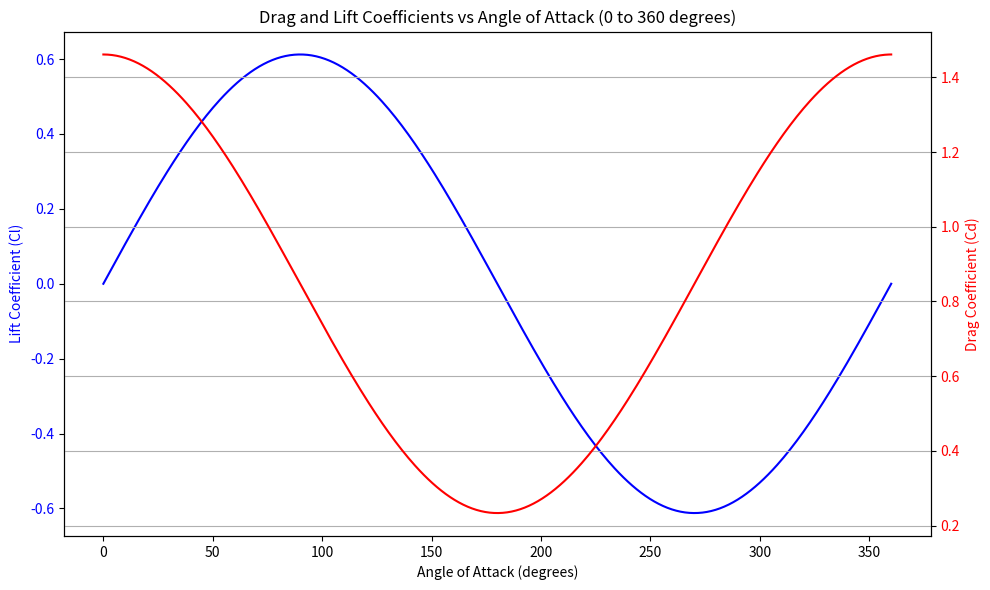

Write the Python code that produced this figure.
"""
Nanosat Formation Flying Project

Modified Sentman's equation for CL and CD 

Author:
    Vishnuvardhan Shakthibala
    
"""

import numpy as np
from scipy.special import erf
import matplotlib.pyplot as plt
# Constants
R = 8.314462618  # Universal gas constant in J/mol·K
# Constants
k_B = 1.380649e-23  # Boltzmann constant in J/K
N_A = 6.022e23  # Avogadro's number in mol^-1


T_w = 300  # Wall temperature in Kelvin

def calculate_rms_speed(T, M_mean):
    """
    Calculate the root mean square (RMS) speed of gas molecules.
    
    Parameters:
    T (float): Temperature in Kelvin (K).
    M_mean (float): Mean molar mass in grams per mole (g/mol).
    
    Returns:
    float: RMS speed in meters per second (m/s).
    """
    # Convert molar mass to kg per molecule
    M_mean_kg_per_mol = M_mean * 1e-3  # Convert g/mol to kg/mol
    m_mean = M_mean_kg_per_mol / N_A  # Mean molecular mass in kg per molecule
    
    # Calculate RMS speed
    v_rms = np.sqrt(3 * k_B * T / m_mean)
    
    return v_rms

# Function to calculate Pi, Q, G, Zi, v_rem
def compute_coefficients(v_inc, Ma, Ta, gamma_i, l_i, alpha_acc):
    # Molecular speed ratio
    s = calculate_rms_speed(Ta,Ma)*np.sqrt(Ma)/np.sqrt(2*R*Ta)
    # print(s)
    # print(calculate_rms_speed(Ta,Ma))
    # Calculate Pi
    P_i = np.exp(-gamma_i**2 / s**2) * s**2
    
    # Calculate Q and G
    Q = 1 + 1 / (2 * s**2)
    G = 1 / (2 * s**2)
    
    # Calculate Zi
    Z_i = 1 + erf(gamma_i * s)
    
    # Calculate T_inc
    T_inc = 300

    
    # Calculate v_rem
    v_rem = v_inc * np.sqrt(2/3 * (1 + alpha_acc * (T_w / T_inc - 1)))
    #rint(v_rem)
    return P_i, Q, G, Z_i, v_rem

# Function to calculate Drag and Lift Coefficients (CDi and CLi)
def calculate_cd_cl(S_i, S_ref_i, gamma_i, l_i, v_inc, Ma, Ta, alpha_acc):
    # Get the coefficients Pi, Q, G, Zi, and v_rem
    P_i, Q, G, Z_i, v_rem = compute_coefficients(v_inc, Ma, Ta, gamma_i, l_i, alpha_acc)
    
    # Calculate Drag Coefficient (CDi)
    Cd = (S_i / S_ref_i) * (P_i / np.sqrt(np.pi) + gamma_i * Q * Z_i + 
                            (gamma_i * v_rem) / (2 * v_inc) * (gamma_i * np.sqrt(np.pi) * Z_i + P_i))
    #print((P_i / np.sqrt(np.pi) + gamma_i * Q * Z_i + 
                            #(gamma_i * v_rem) / (2 * v_inc) * (gamma_i * np.sqrt(np.pi) * Z_i + P_i)))
    
    # Calculate Lift Coefficient (CLi)
    Cl = (S_i / S_ref_i) * (l_i * G * Z_i + (l_i * v_rem) / (2 * v_inc) * (gamma_i * np.sqrt(np.pi) * Z_i + P_i))
    #print((l_i * G * Z_i + (l_i * v_rem) / (2 * v_inc) * (gamma_i * np.sqrt(np.pi) * Z_i + P_i)))
    
    return Cd, Cl

# Function to calculate Cd and Cl for different angles of attack (0 to 360 degrees)
def calculate_cd_cl_for_angles(S_i, S_ref_i, l_i, v_inc, Ma, Ta, alpha_acc):
    angles = np.linspace(0, 360, 360)  # Angles from 0 to 360 degrees
    Cd_values = []
    Cl_values = []
    
    for angle in angles:
        # Calculate gamma_i based on angle of attack (using cosine of the angle)
        gamma_i = np.cos(np.radians(angle))
        l_i = np.sin(np.radians(angle))
        
        # Calculate Cd and Cl for this angle
        Cd, Cl = calculate_cd_cl(S_i, S_ref_i, gamma_i, l_i, v_inc, Ma, Ta, alpha_acc)
        Cd_values.append(Cd)
        Cl_values.append(Cl)
    
    return angles, Cd_values, Cl_values


if __name__ == "__main__":
    # Example inputs (adjust these as needed)
    S_i = 1.0  # Area of the plate (m^2)
    S_ref_i = 1000  # Reference area (m^2)
    l_i = 0.3  # Example l value
    v_inc = 7500  # Incoming velocity (m/s) - Example for low Earth orbit speed
    Ma = 28.9647  # Mean molar mass of air (g/mol)
    Ta = 1000  # Ambient temperature (K)
    alpha_acc = 1.0  # Accommodation coefficient

    # Generate Cd and Cl values for angles of attack from 0 to 360 degrees
    angles, Cd_values, Cl_values = calculate_cd_cl_for_angles(S_i, S_ref_i, l_i, v_inc, Ma, Ta, alpha_acc)

    # Plot the Cd and Cl values with separate scales for drag and lift coefficients
    fig, ax1 = plt.subplots(figsize=(10, 6))

    # Plot lift coefficient (Cl) on the left y-axis
    ax1.set_xlabel('Angle of Attack (degrees)')
    ax1.set_ylabel('Lift Coefficient (Cl)', color='b')
    ax1.plot(angles, Cl_values, label='Lift Coefficient (Cl)', color='b')
    ax1.tick_params(axis='y', labelcolor='b')

    # Create a second y-axis for drag coefficient (Cd)
    ax2 = ax1.twinx()
    ax2.set_ylabel('Drag Coefficient (Cd)', color='r')
    ax2.plot(angles, Cd_values, label='Drag Coefficient (Cd)', color='r')
    ax2.tick_params(axis='y', labelcolor='r')

    # Add grid and title
    plt.title('Drag and Lift Coefficients vs Angle of Attack (0 to 360 degrees)')
    fig.tight_layout()
    plt.grid(True)

    plt.show()


